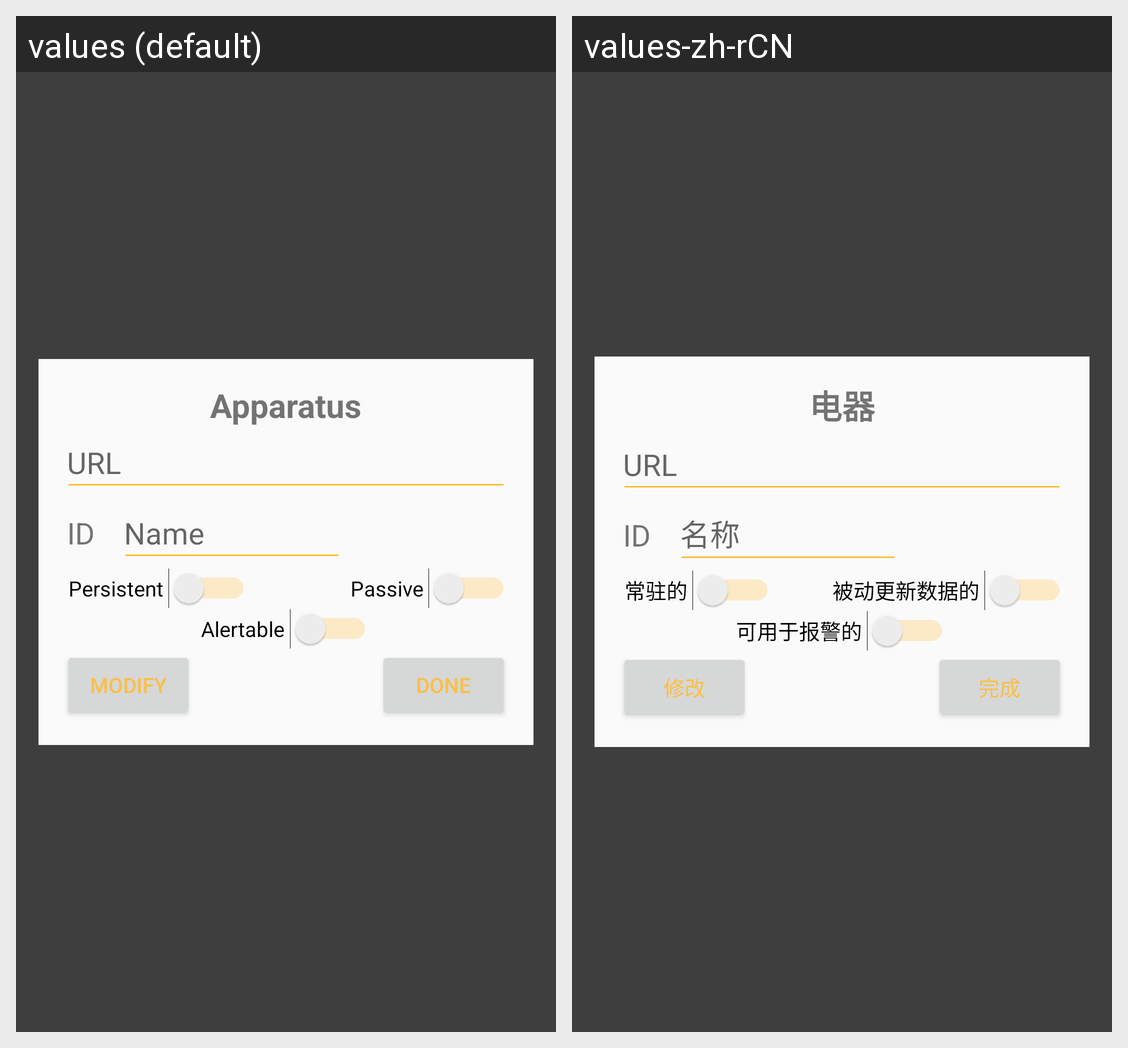

For this localized Android screen grid, give each drawn string resource with its value in every locale shown.
Android screen res/layout/settingsviewofapparatus.xml rendered under 2 locales, left to right: values (default), values-zh-rCN. Device: Nexus 5 (rendered at 1080×1920; each locale shown at half size, 540×960, under a caption strip naming it); theme AppTheme.
Strings drawn on this screen, with the default value and each locale's value (text and hints the layout hard-codes, and strings that could not be matched under every locale, appear in the picture but are not listed):

apparatus
  values: Apparatus
  values-zh-rCN: 电器

nameortime
  values: Name
  values-zh-rCN: 名称

persistent
  values: Persistent 
  values-zh-rCN: 常驻的 

alertable
  values: Alertable 
  values-zh-rCN: 可用于报警的 

passive
  values: Passive 
  values-zh-rCN: 被动更新数据的 

modify
  values: Modify
  values-zh-rCN: 修改

done
  values: Done
  values-zh-rCN: 完成
